Run: headless pygame with SDL's dummy video driver; simulated clock (each Clock.tick advances the game by its frame time, no real sleeping); random seed 0; keys injected as events and as key.get_pressed() state; no mouse input; restart key R tapped at the start of phases 3 and 4.
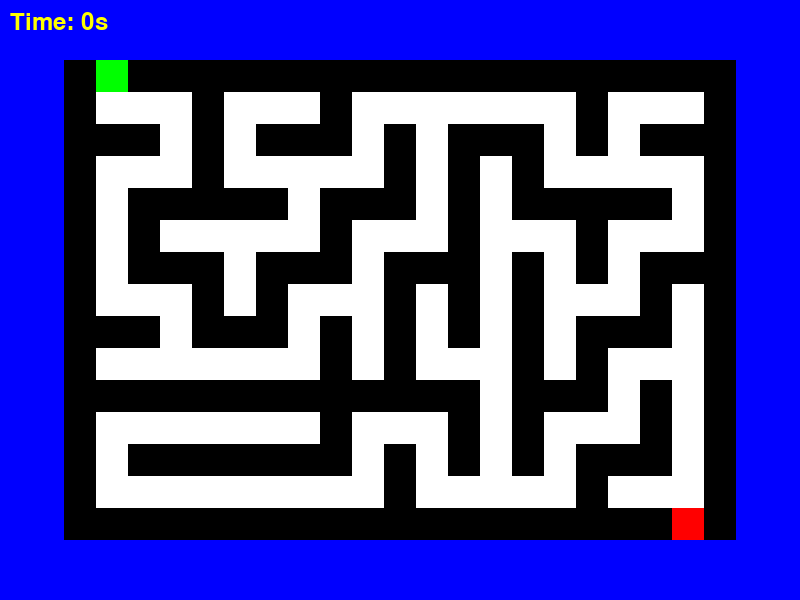
Frame 1 of 4 · flips 1–60 · no input
Frame 2 of 4 · flips 61–180 · tapped SPACE, RETURN · held RIGHT (→), D · screen unchanged from frame 1, image omitted
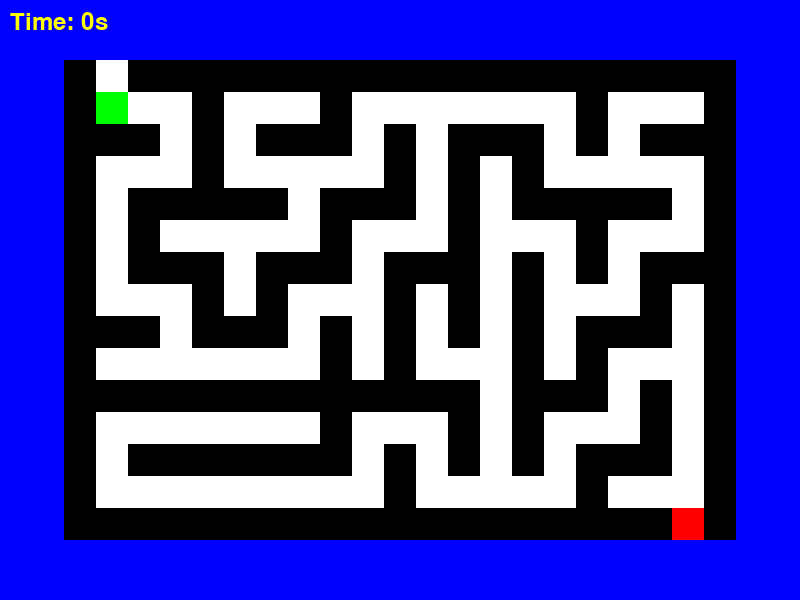
Frame 3 of 4 · flips 181–300 · tapped R · held DOWN (↓), S
Frame 4 of 4 · flips 301–420 · tapped R · held LEFT (←), A, UP (↑), W · screen same as frame 1, image omitted

The pygame program that drew these frames:

import pygame
import sys
import random
import time

pygame.init()
random.seed(42)

SCREEN_WIDTH = 800
SCREEN_HEIGHT = 600
FPS = 60
MAZE_WIDTH = 21
MAZE_HEIGHT = 15
CELL_SIZE = 32
MAZE_OFFSET_X = (SCREEN_WIDTH - MAZE_WIDTH * CELL_SIZE) // 2
MAZE_OFFSET_Y = (SCREEN_HEIGHT - MAZE_HEIGHT * CELL_SIZE) // 2

WHITE = (255, 255, 255)
BLACK = (0, 0, 0)
RED = (255, 0, 0)
GREEN = (0, 255, 0)
BLUE = (0, 0, 255)
YELLOW = (255, 255, 0)

screen = pygame.display.set_mode((SCREEN_WIDTH, SCREEN_HEIGHT))
pygame.display.set_caption("Maze Runner Easy")
clock = pygame.time.Clock()

def generate_maze():
    maze = [[1] * MAZE_WIDTH for _ in range(MAZE_HEIGHT)]
    directions = [(0, 1), (1, 0), (0, -1), (-1, 0)]
    
    def is_valid(x, y):
        return 0 < x < MAZE_WIDTH - 1 and 0 < y < MAZE_HEIGHT - 1
    
    def carve_path(x, y):
        maze[y][x] = 0
        random.shuffle(directions)
        for dx, dy in directions:
            nx, ny = x + dx * 2, y + dy * 2
            if is_valid(nx, ny) and maze[ny][nx] == 1:
                maze[y + dy][x + dx] = 0
                carve_path(nx, ny)
    
    carve_path(1, 1)
    maze[0][1] = 0
    maze[MAZE_HEIGHT - 1][MAZE_WIDTH - 2] = 0
    return maze

def draw_maze(maze):
    for y in range(MAZE_HEIGHT):
        for x in range(MAZE_WIDTH):
            if maze[y][x] == 1:
                pygame.draw.rect(screen, BLACK, (MAZE_OFFSET_X + x * CELL_SIZE, MAZE_OFFSET_Y + y * CELL_SIZE, CELL_SIZE, CELL_SIZE))
            else:
                pygame.draw.rect(screen, WHITE, (MAZE_OFFSET_X + x * CELL_SIZE, MAZE_OFFSET_Y + y * CELL_SIZE, CELL_SIZE, CELL_SIZE))

def draw_player(player_pos):
    pygame.draw.rect(screen, GREEN, (MAZE_OFFSET_X + player_pos[0] * CELL_SIZE, MAZE_OFFSET_Y + player_pos[1] * CELL_SIZE, CELL_SIZE, CELL_SIZE))

def draw_exit(exit_pos):
    pygame.draw.rect(screen, RED, (MAZE_OFFSET_X + exit_pos[0] * CELL_SIZE, MAZE_OFFSET_Y + exit_pos[1] * CELL_SIZE, CELL_SIZE, CELL_SIZE))

def draw_hud(start_time, game_over):
    if game_over:
        font = pygame.font.Font(None, 74)
        text = font.render("You Win", True, YELLOW)
        screen.blit(text, (SCREEN_WIDTH // 2 - text.get_width() // 2, SCREEN_HEIGHT // 2 - text.get_height() // 2 - 50))
        elapsed_time = int(time.time() - start_time)
        text = font.render(f"Time: {elapsed_time}s", True, YELLOW)
        screen.blit(text, (SCREEN_WIDTH // 2 - text.get_width() // 2, SCREEN_HEIGHT // 2 - text.get_height() // 2))
        text = font.render("Press R to Restart", True, YELLOW)
        screen.blit(text, (SCREEN_WIDTH // 2 - text.get_width() // 2, SCREEN_HEIGHT // 2 - text.get_height() // 2 + 50))
    else:
        font = pygame.font.Font(None, 36)
        elapsed_time = int(time.time() - start_time)
        text = font.render(f"Time: {elapsed_time}s", True, YELLOW)
        screen.blit(text, (10, 10))

def game_loop():
    maze = generate_maze()
    player_pos = [1, 0]
    exit_pos = [MAZE_WIDTH - 2, MAZE_HEIGHT - 1]
    start_time = time.time()
    game_over = False

    while True:
        screen.fill(BLUE)
        draw_maze(maze)
        draw_player(player_pos)
        draw_exit(exit_pos)
        draw_hud(start_time, game_over)
        
        for event in pygame.event.get():
            if event.type == pygame.QUIT:
                pygame.quit()
                sys.exit()
            if event.type == pygame.KEYDOWN:
                if event.key == pygame.K_ESCAPE:
                    pygame.quit()
                    sys.exit()
                if event.key == pygame.K_r and game_over:
                    return game_loop()
                if not game_over:
                    if event.key == pygame.K_UP and maze[player_pos[1] - 1][player_pos[0]] == 0:
                        player_pos[1] -= 1
                    if event.key == pygame.K_DOWN and maze[player_pos[1] + 1][player_pos[0]] == 0:
                        player_pos[1] += 1
                    if event.key == pygame.K_LEFT and maze[player_pos[1]][player_pos[0] - 1] == 0:
                        player_pos[0] -= 1
                    if event.key == pygame.K_RIGHT and maze[player_pos[1]][player_pos[0] + 1] == 0:
                        player_pos[0] += 1
        
        if player_pos == exit_pos:
            game_over = True
        
        pygame.display.flip()
        clock.tick(FPS)

game_loop()
